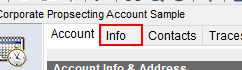
Workflow: InfoTest

Step 1: click on the page tab 'Info' in window 'Training - hotel SalesPro Enterprise - [Account]' (salespro.exe)
